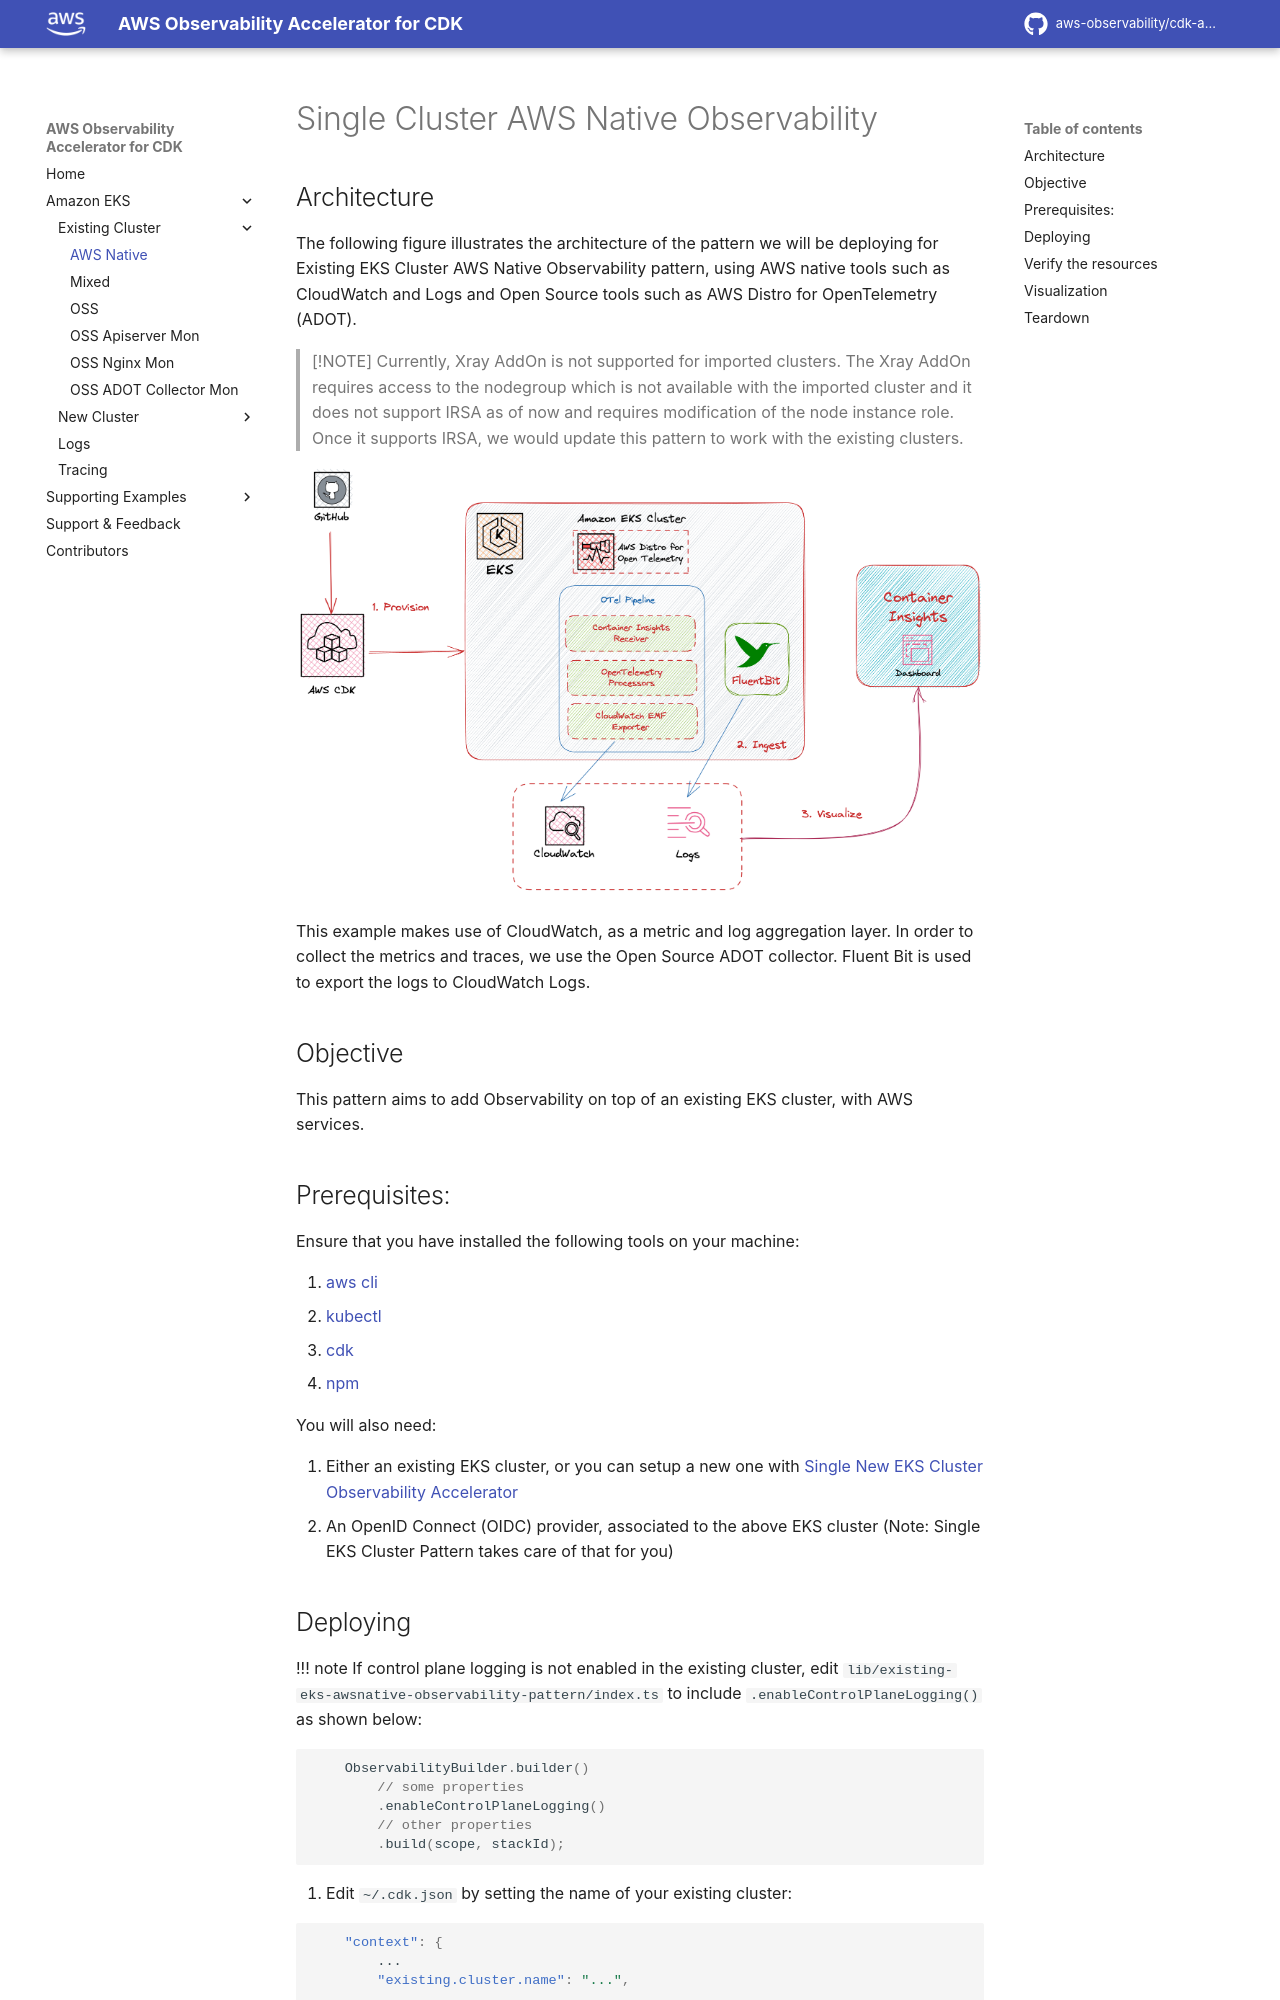

repository: aws-observability/cdk-aws-observability-accelerator · page: patterns/existing-eks-observability-accelerators/existing-eks-awsnative-observability/index.html · generator: mkdocs

# Single Cluster AWS Native Observability

## Architecture

The following figure illustrates the architecture of the pattern we will be deploying for Existing EKS Cluster AWS Native Observability pattern, using AWS native tools such as CloudWatch and Logs and Open Source tools such as AWS Distro for OpenTelemetry (ADOT).

> [!NOTE]
> Currently, Xray AddOn is not supported for imported clusters. The Xray AddOn requires access to the nodegroup which is not available with the imported cluster and it does not support IRSA as of now and requires modification of the node instance role. Once it supports IRSA, we would update this pattern to work with the existing clusters.

![Architecture](../images/existing-eks-awsnative.png)

This example makes use of CloudWatch, as a metric and log aggregation layer. In order to collect the metrics and traces, we use the Open Source ADOT collector. Fluent Bit is used to export the logs to CloudWatch Logs.


## Objective

This pattern aims to add Observability on top of an existing EKS cluster, with AWS services.

## Prerequisites:

Ensure that you have installed the following tools on your machine:

1. [aws cli](https://docs.aws.amazon.com/cli/latest/userguide/install-cliv2.html)
2. [kubectl](https://Kubernetes.io/docs/tasks/tools/)
3. [cdk](https://docs.aws.amazon.com/cdk/v2/guide/getting_started.html#getting_started_install)
4. [npm](https://docs.npmjs.com/cli/v8/commands/npm-install)

You will also need:

1. Either an existing EKS cluster, or you can setup a new one with  [Single New EKS Cluster Observability Accelerator](../single-new-eks-observability-accelerators/single-new-eks-cluster.md)
2. An OpenID Connect (OIDC) provider, associated to the above EKS cluster (Note: Single EKS Cluster Pattern takes care of that for you)
